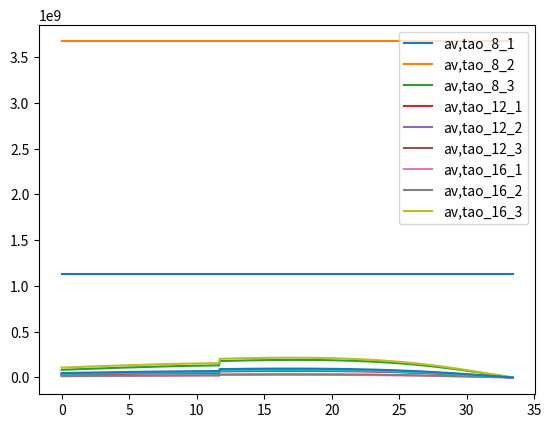

Python code for this plot:
import math
import numpy as np
import matplotlib.pyplot as plt
#also check compressive failure for this component

t_fs_root_1 = 0.045
t_rs_root_1 = 0.045
t_fs_root_2 = 0.121
t_rs_root_2 = 0.121
t_fs_root_3 = 0.1
t_rs_root_3 = 0.1

### SETTING SOME CONSTANTS VOR THE FORMULAE

c_root = 11.59
c_tip = 3.25
wingspan = 66.78

pi = math.pi            # get pi from the math repository
E = 69 * (10 ** 9)      # define the young's modulus, in Pa
v = 0.33                # define the poissons ratio, no unit
k_s = 9.6               # define the k_s constant, found in figure 16 from the reader, no unit
k_v = 5


def get_chord(y):
    c = c_root - y * (c_root-c_tip) / (wingspan/2)
    return c

def get_forward_spar_lenth(y):
    l_fs = (0.045100 + 0.045200) * get_chord(y)
    return l_fs

def get_rear_spar_lenth(y):
    l_rs = (0.033900 + 0.016200) * get_chord(y)
    return l_rs

def get_thickness_forward_spar_1(y):
    t_fs_1 = t_fs_root_1 * get_chord(y) / get_chord(0)
    return t_fs_1

def get_thickness_rear_spar_1(y):
    t_rs_1 = t_rs_root_1 * get_chord(y) / get_chord(0)
    return t_rs_1

def get_thickness_forward_spar_2(y):
    t_fs_2 = t_fs_root_2 * get_chord(y) / get_chord(0)
    return t_fs_2

def get_thickness_rear_spar_2(y):
    t_rs_2 = t_rs_root_2 * get_chord(y) / get_chord(0)
    return t_rs_2

def get_thickness_forward_spar_3(y):
    t_fs_3 = t_fs_root_3 * get_chord(y) / get_chord(0)
    return t_fs_3

def get_thickness_rear_spar_3(y):
    t_rs_3 = t_rs_root_3 * get_chord(y) / get_chord(0)
    return t_rs_3

#get the ylist to do everything with
y_list = np.linspace(0, wingspan/2, num=1000, endpoint=True)



#### GET THE CRITICAL SHEAR STRESS FOR BOTH SPARS

def get_critical_shear_stress(pi, b, k_s, t, E, v):
    t_cr = (pi**2 * k_s * E) / (12 * (1 - v ** 2)) * (t/b)**2
    return t_cr

critical_shear_stress_forward_spar_list_1 = []
critical_shear_stress_rear_spar_list_1 = []
critical_shear_stress_forward_spar_list_2 = []
critical_shear_stress_rear_spar_list_2 = []
critical_shear_stress_forward_spar_list_3 = []
critical_shear_stress_rear_spar_list_3 = []
for y in y_list:
    critical_shear_stress_forward_spar_list_1.append(get_critical_shear_stress(pi, get_forward_spar_lenth(y), k_s, get_thickness_forward_spar_1(y), E, v))
    critical_shear_stress_rear_spar_list_1.append(get_critical_shear_stress(pi, get_rear_spar_lenth(y), k_s, get_thickness_rear_spar_1(y), E, v))
    critical_shear_stress_forward_spar_list_2.append(get_critical_shear_stress(pi, get_forward_spar_lenth(y), k_s, get_thickness_forward_spar_2(y), E, v))
    critical_shear_stress_rear_spar_list_2.append(get_critical_shear_stress(pi, get_rear_spar_lenth(y), k_s, get_thickness_rear_spar_2(y), E, v))
    critical_shear_stress_forward_spar_list_3.append(get_critical_shear_stress(pi, get_forward_spar_lenth(y), k_s, get_thickness_forward_spar_3(y), E, v))
    critical_shear_stress_rear_spar_list_3.append(get_critical_shear_stress(pi, get_rear_spar_lenth(y), k_s, get_thickness_rear_spar_3(y), E, v))

#check the calculations
plt.plot(y_list, critical_shear_stress_forward_spar_list_1)
plt.plot(y_list, critical_shear_stress_rear_spar_list_1)
#plt.legend(["forward", "rear"])
#plt.show()

##### GET THE SHEAR STRESS DUE TO SHEAR FORCE

def get_shear_functions(y_list):
    LC_8_shear = []
    LC_12_shear = []
    LC_16_shear = []
    for y in y_list:
        if y < 11.69:
            LC_8_shear.append(-1.7643233643147067 * y**4 + 26.55083716939181 * y**3 + 3358.583972792644 * y**2 + -27822.798128670238 * y + -1225433.3783305446)
            LC_12_shear.append(0.9784933304341741 * y ** 4 + -26.72072199357151 * y ** 3 + -1042.9512097953173 * y ** 2 + 7702.078406464768 * y + 529912.4293065071)
            LC_16_shear.append(-2.0008036049323445 * y ** 4 + 37.59176895469123 * y ** 3 + 3142.1526531781406 * y ** 2 + -13417.741226393178 * y + -1582191.8673072504)
        else:
            LC_8_shear.append(-1.7643233643147067 * y**4 + 26.55083716939181 * y**3 + 3358.583972792644 * y**2 + -27822.798128670238 * y + -1610817.128330534)
            LC_12_shear.append(0.9784933304341741 * y ** 4 + -26.72072199357151 * y ** 3 + -1042.9512097953173 * y ** 2 + 7702.078406464768 * y + 684065.9293065054)
            LC_16_shear.append(-2.0008036049323445 * y ** 4 + 37.59176895469123 * y ** 3 + 3142.1526531781406 * y ** 2 + -13417.741226393178 * y + -1967575.617307226)
    return LC_8_shear, LC_12_shear, LC_16_shear

LC_8_shear, LC_12_shear, LC_16_shear = get_shear_functions(y_list)

#check the calculations
#plt.plot(y_list, LC_8_shear)
#plt.plot(y_list, LC_12_shear)
#plt.plot(y_list, LC_16_shear)
#plt.show()

average_shear_stress_8_1_list = []
average_shear_stress_8_2_list = []
average_shear_stress_8_3_list = []
average_shear_stress_12_1_list = []
average_shear_stress_12_2_list = []
average_shear_stress_12_3_list = []
average_shear_stress_16_1_list = []
average_shear_stress_16_2_list = []
average_shear_stress_16_3_list = []

for i in range(len(y_list)):
    y = y_list[i]
    tau_average_8_1 = LC_8_shear[i] / (get_forward_spar_lenth(y) * get_thickness_forward_spar_1(y) + get_rear_spar_lenth(y) * get_thickness_rear_spar_1(y))
    tau_average_8_2 = LC_8_shear[i] / (get_forward_spar_lenth(y) * get_thickness_forward_spar_2(y) + get_rear_spar_lenth(y) * get_thickness_rear_spar_2(y))
    tau_average_8_3 = LC_8_shear[i] / (get_forward_spar_lenth(y) * get_thickness_forward_spar_3(y) + get_rear_spar_lenth(y) * get_thickness_rear_spar_3(y))
    tau_average_12_1 = LC_12_shear[i] / (get_forward_spar_lenth(y) * get_thickness_forward_spar_1(y) + get_rear_spar_lenth(y) * get_thickness_rear_spar_1(y))
    tau_average_12_2 = LC_12_shear[i] / (get_forward_spar_lenth(y) * get_thickness_forward_spar_2(y) + get_rear_spar_lenth(y) * get_thickness_rear_spar_2(y))
    tau_average_12_3 = LC_12_shear[i] / (get_forward_spar_lenth(y) * get_thickness_forward_spar_3(y) + get_rear_spar_lenth(y) * get_thickness_rear_spar_3(y))
    tau_average_16_1 = LC_16_shear[i] / (get_forward_spar_lenth(y) * get_thickness_forward_spar_1(y) + get_rear_spar_lenth(y) * get_thickness_rear_spar_1(y))
    tau_average_16_2 = LC_16_shear[i] / (get_forward_spar_lenth(y) * get_thickness_forward_spar_2(y) + get_rear_spar_lenth(y) * get_thickness_rear_spar_2(y))
    tau_average_16_3 = LC_16_shear[i] / (get_forward_spar_lenth(y) * get_thickness_forward_spar_3(y) + get_rear_spar_lenth(y) * get_thickness_rear_spar_3(y))

    average_shear_stress_8_1_list.append(abs(tau_average_8_1))
    average_shear_stress_8_2_list.append(abs(tau_average_8_2))
    average_shear_stress_8_3_list.append(abs(tau_average_8_3))
    average_shear_stress_12_1_list.append(abs(tau_average_12_1))
    average_shear_stress_12_2_list.append(abs(tau_average_12_2))
    average_shear_stress_12_3_list.append(abs(tau_average_12_3))
    average_shear_stress_16_1_list.append(abs(tau_average_16_1))
    average_shear_stress_16_2_list.append(abs(tau_average_16_2))
    average_shear_stress_16_3_list.append(abs(tau_average_16_3))

    maximum_shear_stress_8_1_list = [i * k_v for i in average_shear_stress_8_1_list]
    maximum_shear_stress_8_2_list = [i * k_v for i in average_shear_stress_8_2_list]
    maximum_shear_stress_8_3_list = [i * k_v for i in average_shear_stress_8_3_list]
    maximum_shear_stress_12_1_list = [i * k_v for i in average_shear_stress_12_1_list]
    maximum_shear_stress_12_2_list = [i * k_v for i in average_shear_stress_12_2_list]
    maximum_shear_stress_12_3_list = [i * k_v for i in average_shear_stress_12_3_list]
    maximum_shear_stress_16_1_list = [i * k_v for i in average_shear_stress_16_1_list]
    maximum_shear_stress_16_2_list = [i * k_v for i in average_shear_stress_16_2_list]
    maximum_shear_stress_16_3_list = [i * k_v for i in average_shear_stress_16_3_list]

#check the calculations
plt.plot(y_list, maximum_shear_stress_8_1_list)
plt.plot(y_list, maximum_shear_stress_8_2_list)
plt.plot(y_list, maximum_shear_stress_8_3_list)
plt.plot(y_list, maximum_shear_stress_12_1_list)
plt.plot(y_list, maximum_shear_stress_12_2_list)
plt.plot(y_list, maximum_shear_stress_12_3_list)
plt.plot(y_list, maximum_shear_stress_16_1_list)
plt.plot(y_list, maximum_shear_stress_16_2_list)
plt.plot(y_list, maximum_shear_stress_16_3_list)
plt.legend(["av,tao_8_1", "av,tao_8_2", "av,tao_8_3", "av,tao_12_1", "av,tao_12_2", "av,tao_12_3", "av,tao_16_1", "av,tao_16_2", "av,tao_16_3"])
plt.show()